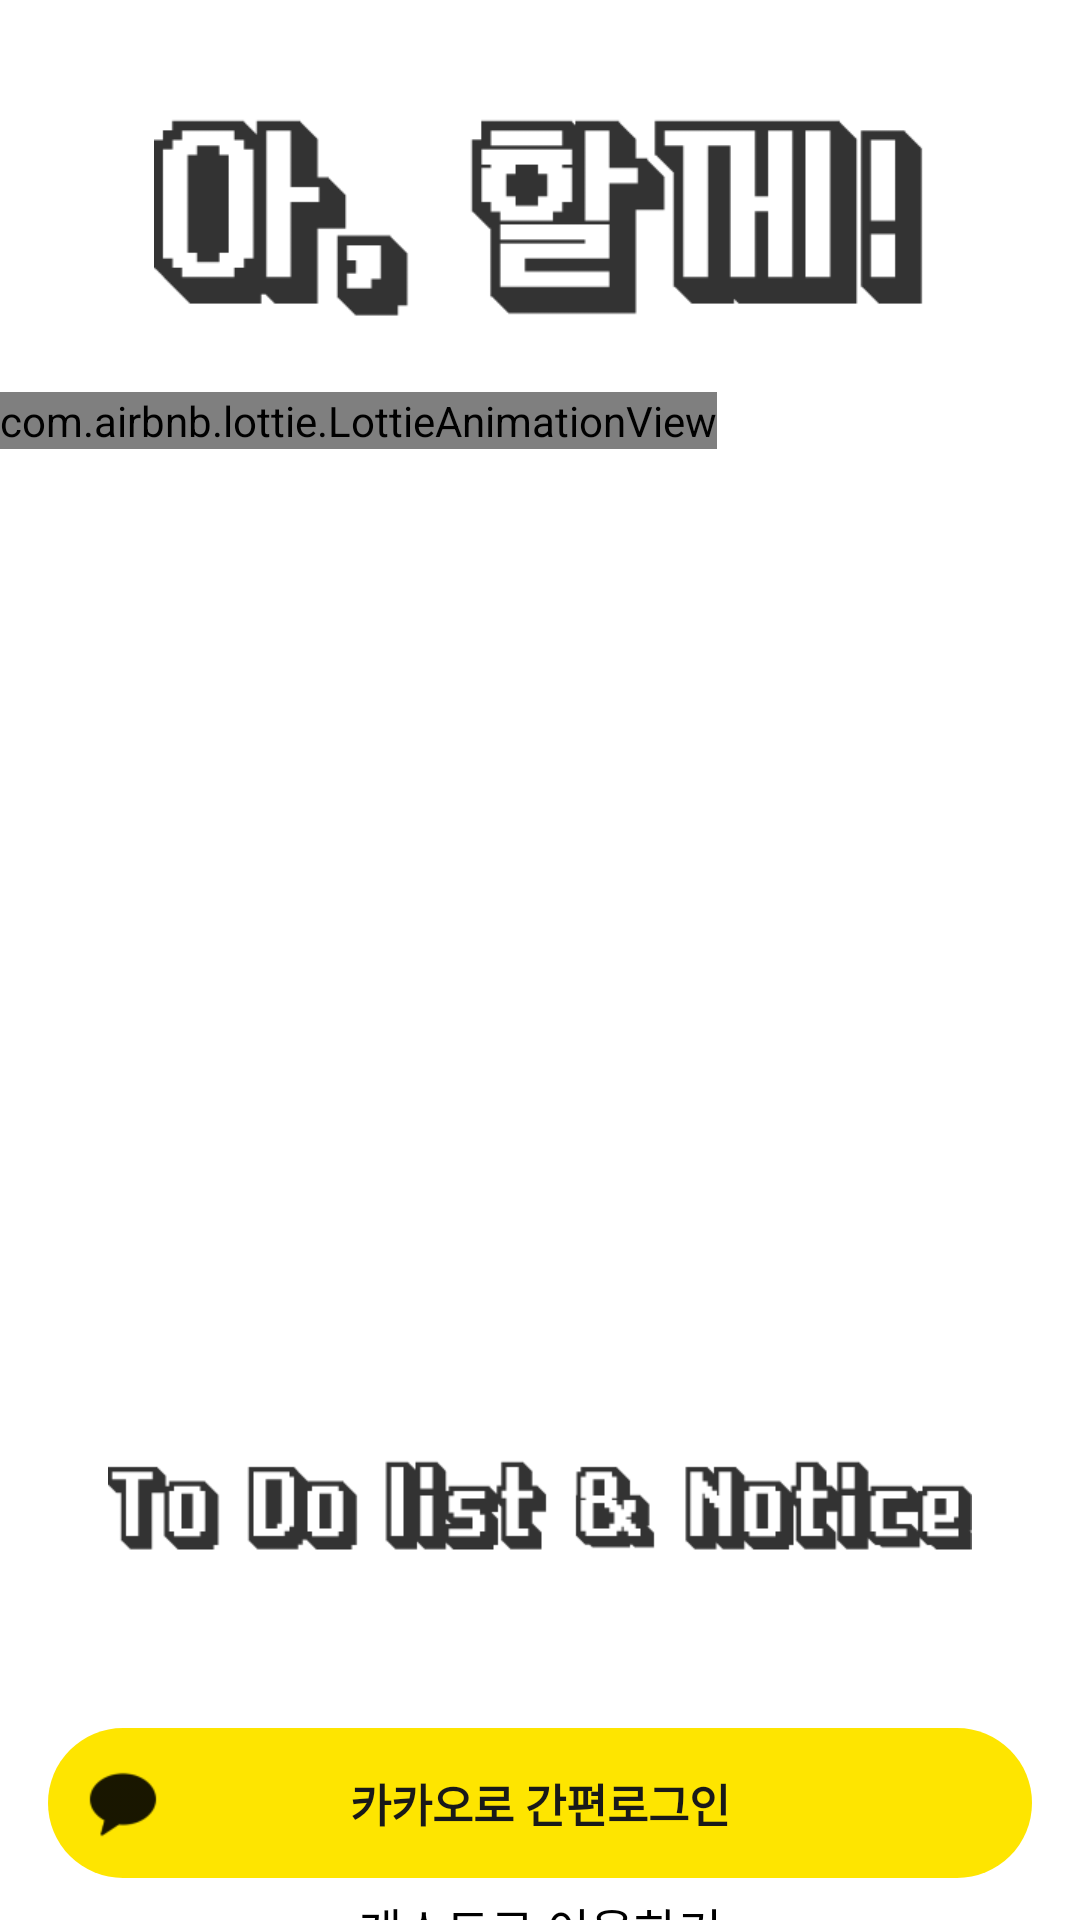

Android layout source for this screen:
<!-- AndroidManifest.xml: application theme Theme.ToDoNotice -->
<!-- res/layout/intro_activity.xml -->
<?xml version="1.0" encoding="utf-8"?>
<LinearLayout
    xmlns:android="http://schemas.android.com/apk/res/android"
    xmlns:app="http://schemas.android.com/apk/res-auto"
    xmlns:tools="http://schemas.android.com/tools"
    android:layout_width="match_parent"
    android:layout_height="match_parent"
    android:background="@color/white"
    android:orientation="vertical"
    tools:context=".IntroActivity"
    >

    <LinearLayout
        android:layout_width="match_parent"
        android:layout_height="0dp"
        android:layout_weight="1"
        android:layout_marginTop="13dp"
        android:gravity="center"
        >

        <ImageView
            android:layout_width="257dp"
            android:layout_height="79dp"
            android:src="@drawable/title"
            />

    </LinearLayout>

    <LinearLayout
        android:layout_width="match_parent"
        android:layout_height="0dp"
        android:layout_weight="3"
        android:layout_marginTop="8dp"
        android:layout_gravity="center"
        >

        <com.airbnb.lottie.LottieAnimationView
            android:layout_width="wrap_content"
            android:layout_height="wrap_content"
            app:lottie_fileName="stress.json"
            app:lottie_autoPlay="true"
            app:lottie_loop="true"
            />

    </LinearLayout>

    <LinearLayout
        android:layout_width="match_parent"
        android:layout_height="1dp"
        android:layout_weight="0.5"
        android:layout_marginTop="13dp"
        android:gravity="center"
        >

        <ImageView
            android:layout_width="288dp"
            android:layout_height="40dp"
            android:src="@drawable/sub_title"
            />

    </LinearLayout>


    <LinearLayout
        android:layout_width="match_parent"
        android:layout_height="1dp"
        android:layout_weight="1"
        android:orientation="vertical"
        >

        <LinearLayout
            android:id="@+id/login_layout"
            android:layout_width="match_parent"
            android:layout_height="wrap_content"
            android:orientation="vertical"
            android:layout_marginTop="47dp"
            >

            <RelativeLayout
                android:id="@+id/kakao_login"
                android:layout_width="328dp"
                android:layout_height="50dp"
                android:background="@drawable/kakao_button_shape"
                android:layout_gravity="center"
                >

                <ImageView
                    android:layout_width="wrap_content"
                    android:layout_height="wrap_content"
                    android:src="@drawable/kakao_button_resize"
                    android:layout_centerVertical="true"
                    android:layout_marginLeft="13dp"
                    />

                <androidx.appcompat.widget.AppCompatTextView
                    android:layout_width="wrap_content"
                    android:layout_height="wrap_content"
                    android:layout_centerInParent="true"
                    android:layout_marginLeft="111dp"
                    android:text="카카오로 간편로그인"
                    android:textColor="#191919"
                    android:textSize="15dp"
                    android:textStyle="bold" />

            </RelativeLayout>

            <TextView
                android:id="@+id/go_main"
                android:layout_width="wrap_content"
                android:layout_height="wrap_content"
                android:text="게스트로 이용하기"
                android:textSize="16dp"
                android:textColor="@color/black"
                android:layout_gravity="center"
                android:layout_marginTop="5dp"
                />

        </LinearLayout>

    </LinearLayout>

</LinearLayout>
<!-- resources referenced by this layout -->
<resources>
  <color name="black">#FF000000</color>
  <color name="white">#FFFFFFFF</color>
  <!-- drawable kakao_button_resize (drawable) -->
  <?xml version="1.0" encoding="utf-8"?>
  <layer-list
      xmlns:android="http://schemas.android.com/apk/res/android">
  
      <item
          android:width="24dp"
          android:height="24dp"
          android:drawable="@drawable/kakao_button"
          />
  
  </layer-list>
  <!-- drawable kakao_button_shape (drawable) -->
  <?xml version="1.0" encoding="utf-8"?>
  <shape xmlns:android="http://schemas.android.com/apk/res/android">
  
      <corners
          android:radius="25dp"
          />
      <solid
          android:color="#FEE500"
          />
  
  </shape>
  <!-- drawable sub_title: png bitmap (drawable, 6415 bytes) -->
  <!-- drawable title: png bitmap (drawable, 7024 bytes) -->
  <style name="Theme.ToDoNotice" parent="Theme.AppCompat.Light.NoActionBar">
          
          <item name="colorPrimary">@color/purple_500</item>
          <item name="colorPrimaryVariant">#E7E7E7</item>
          <item name="colorOnPrimary">@color/white</item>
          
          <item name="colorSecondary">@color/teal_200</item>
          <item name="colorSecondaryVariant">@color/teal_700</item>
          <item name="colorOnSecondary">@color/black</item>
          
          <item name="android:statusBarColor">?attr/colorPrimaryVariant</item>
          
  
          
          <item name="android:windowLightStatusBar" tools:targetApi="m">true</item>
      </style>
  <!-- drawable kakao_button: png bitmap (drawable-v24, 987 bytes) -->
  <color name="purple_500">#FF6200EE</color>
  <color name="teal_200">#FF03DAC5</color>
  <color name="teal_700">#FF018786</color>
</resources>
